Photos from the image-classification dataset "vgg-skz-crack-dataset" in the GitHub repository jyu1129/resnet50-crack-detection. Its 2 classes are: crack, non crack.

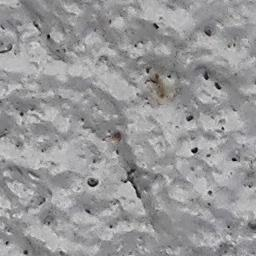
Label: non crack

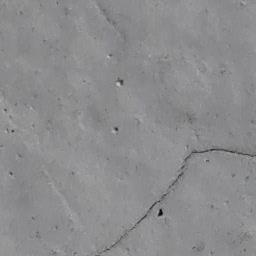
Label: crack

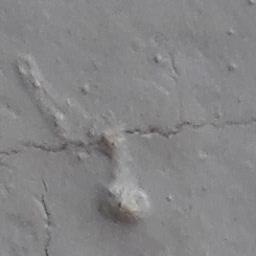
Label: crack

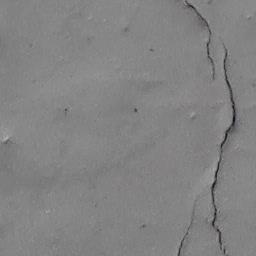
Label: crack

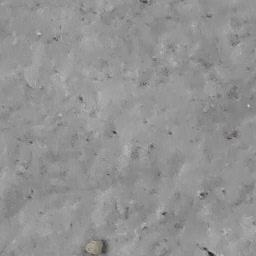
Label: non crack

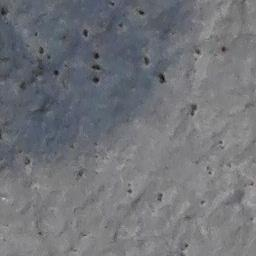
Label: non crack
